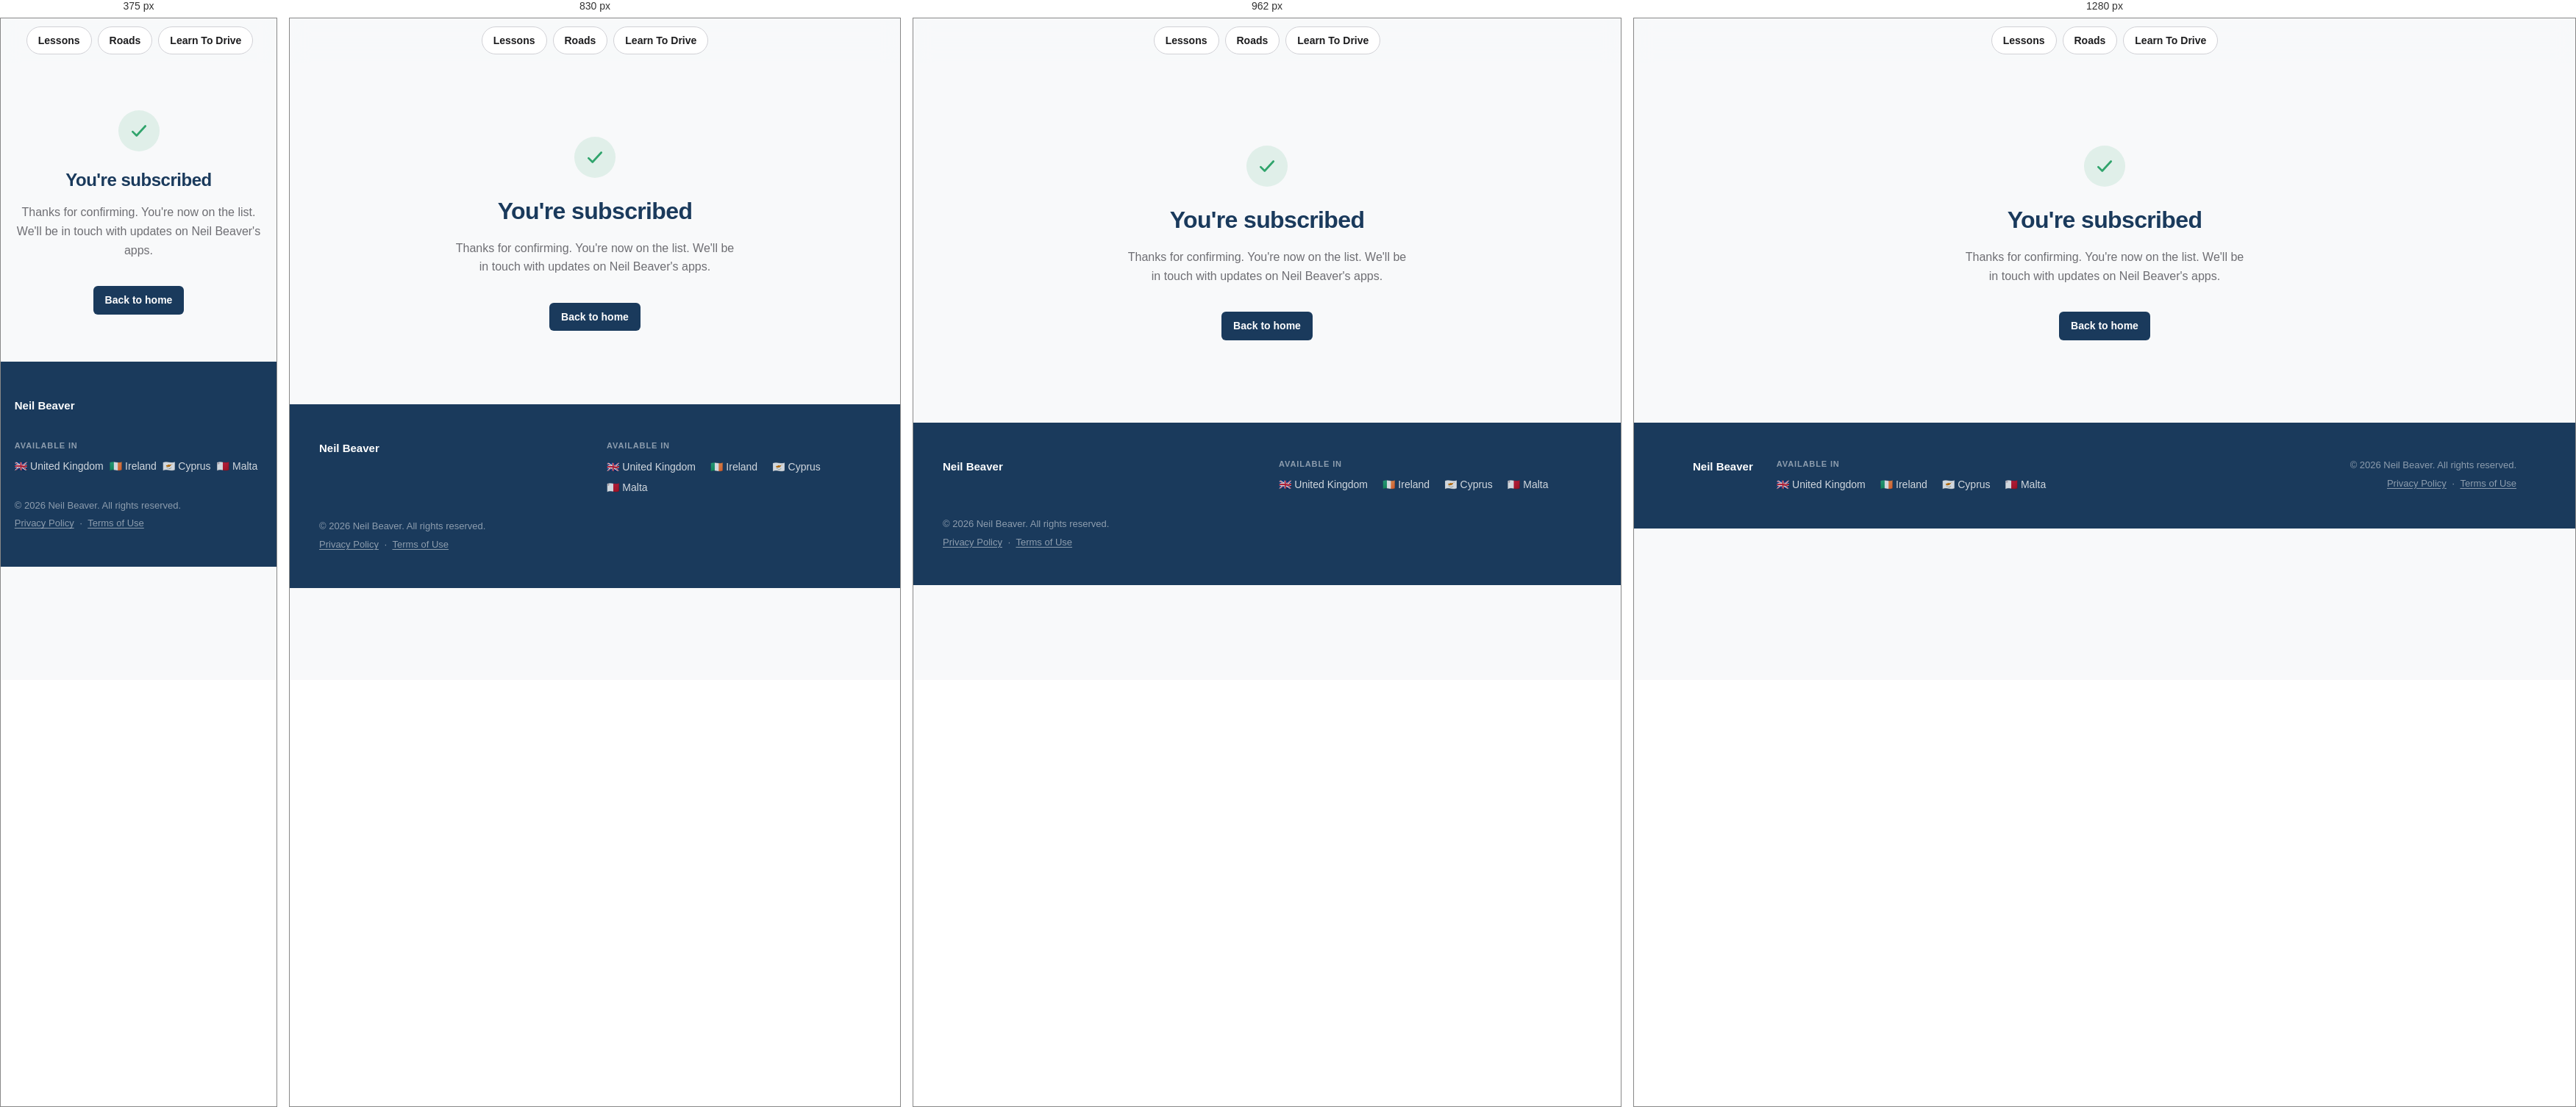
Rendered at 375 px, 830 px, 962 px and 1280 px, left to right.

<!-- file: subscribed.html -->
<!DOCTYPE html>
<html lang="en-GB">
<head>
  <meta charset="UTF-8">
  <meta name="viewport" content="width=device-width, initial-scale=1.0">
  <title>You're Subscribed — Neil Beaver</title>
  <meta name="description" content="You're subscribed to the Neil Beaver newsletter.">
  <meta name="robots" content="noindex">
  <link rel="canonical" href="https://www.neilbeaver.com/subscribed">

  <meta name="theme-color" content="#1A3A5C">
  <link rel="icon" type="image/x-icon" href="/assets/favicons/favicon.ico">
  <link rel="icon" type="image/png" sizes="32x32" href="/assets/favicons/favicon-32x32.png">
  <link rel="icon" type="image/png" sizes="16x16" href="/assets/favicons/favicon-16x16.png">
  <link rel="apple-touch-icon" sizes="180x180" href="/assets/favicons/apple-touch-icon.png">
  <link rel="stylesheet" href="/style.css">
</head>
<body>
  <a class="skip-link" href="#main">Skip to content</a>
  <svg width="0" height="0" style="position:absolute" aria-hidden="true">
  <symbol id="icon-chevron" viewBox="0 0 16 16" fill="none" stroke="currentColor" stroke-width="2" stroke-linecap="round" stroke-linejoin="round"><polyline points="4,6 8,10 12,6"/></symbol>
  <symbol id="icon-check" viewBox="0 0 24 24" fill="none" stroke="currentColor" stroke-width="2.5" stroke-linecap="round" stroke-linejoin="round"><polyline points="4,13 9,18 20,6"/></symbol>
  </svg>
  <header class="site-header" id="site-header">
    <div class="container header-inner">
      <div class="header-inner__start"></div>
      <nav class="site-nav" aria-label="Site"><a href="/lessons/">Lessons</a><a href="/roads/">Roads</a><a href="/lessons/guide/">Learn To Drive</a></nav>
      <div class="header-inner__end"></div>
    </div>
  </header>
  <main id="main">
    <section class="confirm-page">
      <div class="container">
        <div class="confirm-page__icon">
          <svg width="26" height="26" aria-hidden="true"><use href="#icon-check"/></svg>
        </div>
        <h1>You're subscribed</h1>
        <p>Thanks for confirming. You're now on the list. We'll be in touch with updates on Neil Beaver's apps.</p>
        <a href="/" class="btn btn--primary">Back to home</a>
      </div>
    </section>
  </main>
  <footer class="site-footer">
    <div class="container footer-inner">
      <div class="footer-brand">
        <div><p class="footer-brand__name">Neil Beaver</p></div>
      </div>
      <div class="footer-markets">
        <p class="footer-markets__label">Available in</p>
        <ul class="footer-markets__list"><li>&#127468;&#127463;&nbsp;United Kingdom</li><li>&#127470;&#127466;&nbsp;Ireland</li><li>&#127464;&#127486;&nbsp;Cyprus</li><li>&#127474;&#127481;&nbsp;Malta</li></ul>
      </div>
      <div class="footer-legal">
        <p>&copy; 2026 Neil Beaver. All rights reserved.</p>
        <p>
          <a href="/privacy">Privacy Policy</a>
          &nbsp;&middot;&nbsp;
          <a href="/terms">Terms of Use</a>
        </p>
      </div>
    </div>
  </footer>
  <script src="/script.js"></script>
</body>
</html>


/* @media block from style.css */
@media (min-width: 640px) {
  .footer-markets__list {
    gap: 0.375rem 1.25rem;
  }

  .cards {
    grid-template-columns: 1fr 1fr;
  }

  .coming-soon-grid {
    grid-template-columns: 1fr 1fr;
  }

  .footer-inner {
    grid-template-columns: 1fr 1fr;
    align-items: start;
  }

  .footer-legal {
    grid-column: 1 / -1;
  }
}

/* @media block from style.css */
@media (min-width: 1024px) {
  .hero-inner {
    grid-template-columns: 1fr 1fr;
    gap: clamp(2rem, 4vw, 5rem);
  }

  .ipad-mockup--portrait .ipad-mockup__shell {
    width: min(380px, 45vw);
  }

  .iphone-mockup__shell {
    width: min(225px, 27vw);
  }

  .hero-device {
    justify-content: flex-end;
  }

  .cards {
    grid-template-columns: 1fr 1fr 1fr;
  }

  .modules-layout {
    grid-template-columns: 1fr 1fr;
    align-items: start;
  }

  .footer-inner {
    grid-template-columns: auto 1fr auto;
    align-items: start;
  }

  .footer-legal {
    grid-column: auto;
    text-align: right;
  }
}

/* @media block from style.css */
@media (min-width: 900px) {
  .guide-layout { grid-template-columns: 250px minmax(0, 1fr); gap: 3rem; }
}

/* @media block from style.css */
@media (min-width: 900px) {
  .guide-nav {
    position: sticky;
    top: 96px;
    max-height: calc(100vh - 116px);
    overflow-y: auto;
  }
  .guide-nav > .guide-nav__title { display: none; }
  .guide-nav__list { margin-top: 0; }
}

/* @media block from style.css */
@media (max-width: 560px) {
  .site-header__brand span { display: none; }
}

/* @media block from style.css */
@media (min-width: 760px) {
  .products__grid { grid-template-columns: repeat(6, 1fr); }
  .product { grid-column: span 2; }
  .product:nth-child(n+4) { grid-column: span 3; }
}